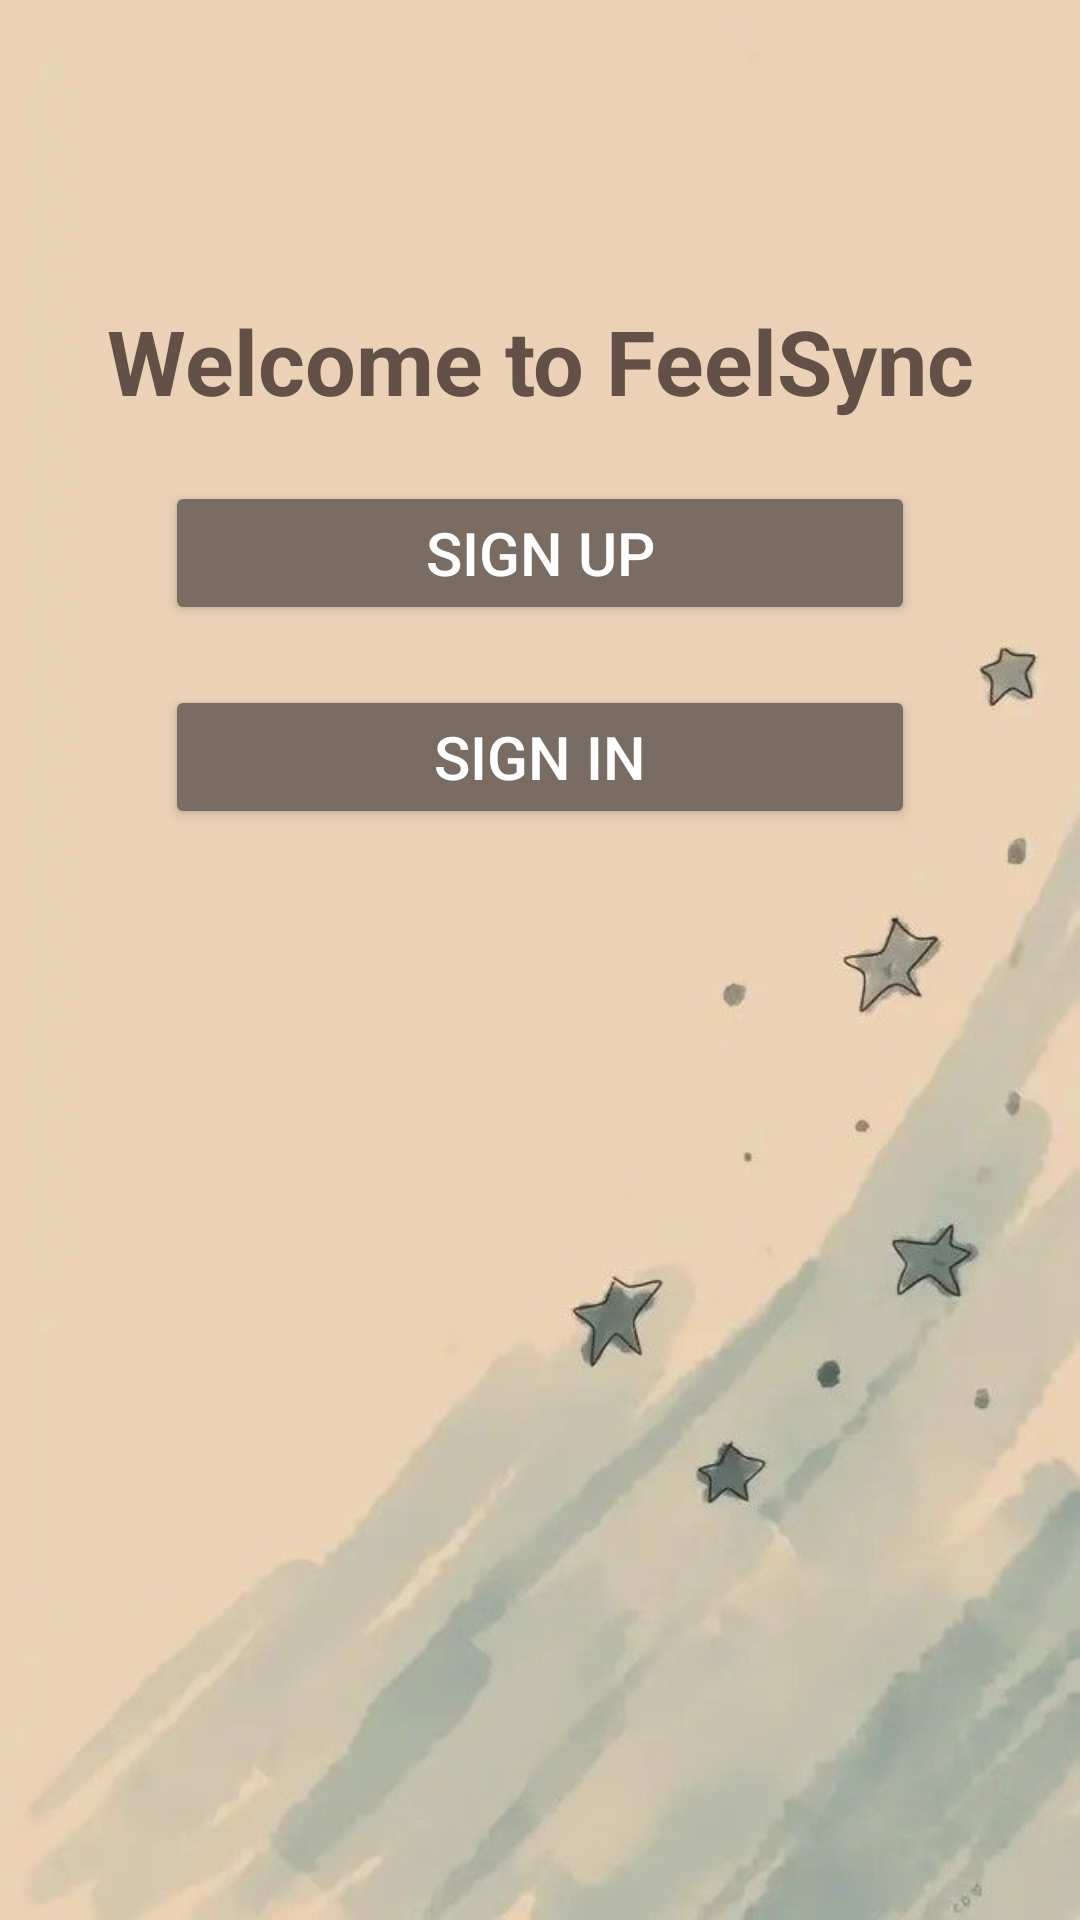

Android layout source for this screen:
<!-- AndroidManifest.xml: application theme Theme.FeelSync -->
<!-- res/layout/activity_main.xml -->
<?xml version="1.0" encoding="utf-8"?>
<RelativeLayout xmlns:android="http://schemas.android.com/apk/res/android"
    xmlns:app="http://schemas.android.com/apk/res-auto"
    xmlns:tools="http://schemas.android.com/tools"
    android:id="@+id/main"
    android:layout_width="match_parent"
    android:layout_height="match_parent"
    android:background="@drawable/sign1"
    tools:context=".MainActivity">

    <TextView
        android:id="@+id/title"
        android:layout_width="match_parent"
        android:layout_height="wrap_content"
        android:layout_marginTop="100dp"
        android:layout_marginStart="30dp"
        android:layout_marginEnd="30dp"
        android:gravity="center"
        android:text="Welcome to FeelSync"
        android:textColor="#635147"
        android:textSize="30dp"
        android:textStyle="bold" />

    <Button
        android:id="@+id/signbtn"
        android:layout_width="250dp"
        android:layout_height="wrap_content"
        android:layout_below="@id/title"
        android:layout_centerHorizontal="true"
        android:layout_marginTop="20dp"
        android:backgroundTint="#796c63"
        android:text="Sign up"
        android:textColor="#ffffff"
        android:textSize="20dp" />

    <Button
        android:id="@+id/logbtn"
        android:layout_width="250dp"
        android:layout_height="wrap_content"
        android:layout_below="@id/signbtn"
        android:layout_centerHorizontal="true"
        android:layout_marginTop="20dp"
        android:backgroundTint="#796c63"
        android:text="Sign in"
        android:textColor="#ffffff"
        android:textSize="20dp" />

</RelativeLayout>
<!-- resources referenced by this layout -->
<resources>
  <!-- drawable sign1: jpg bitmap (drawable, 22895 bytes) -->
  <style name="Theme.FeelSync" parent="Base.Theme.FeelSync" />
  <style name="Base.Theme.FeelSync" parent="Theme.Material3.DayNight.NoActionBar">
          
          
      </style>
</resources>
